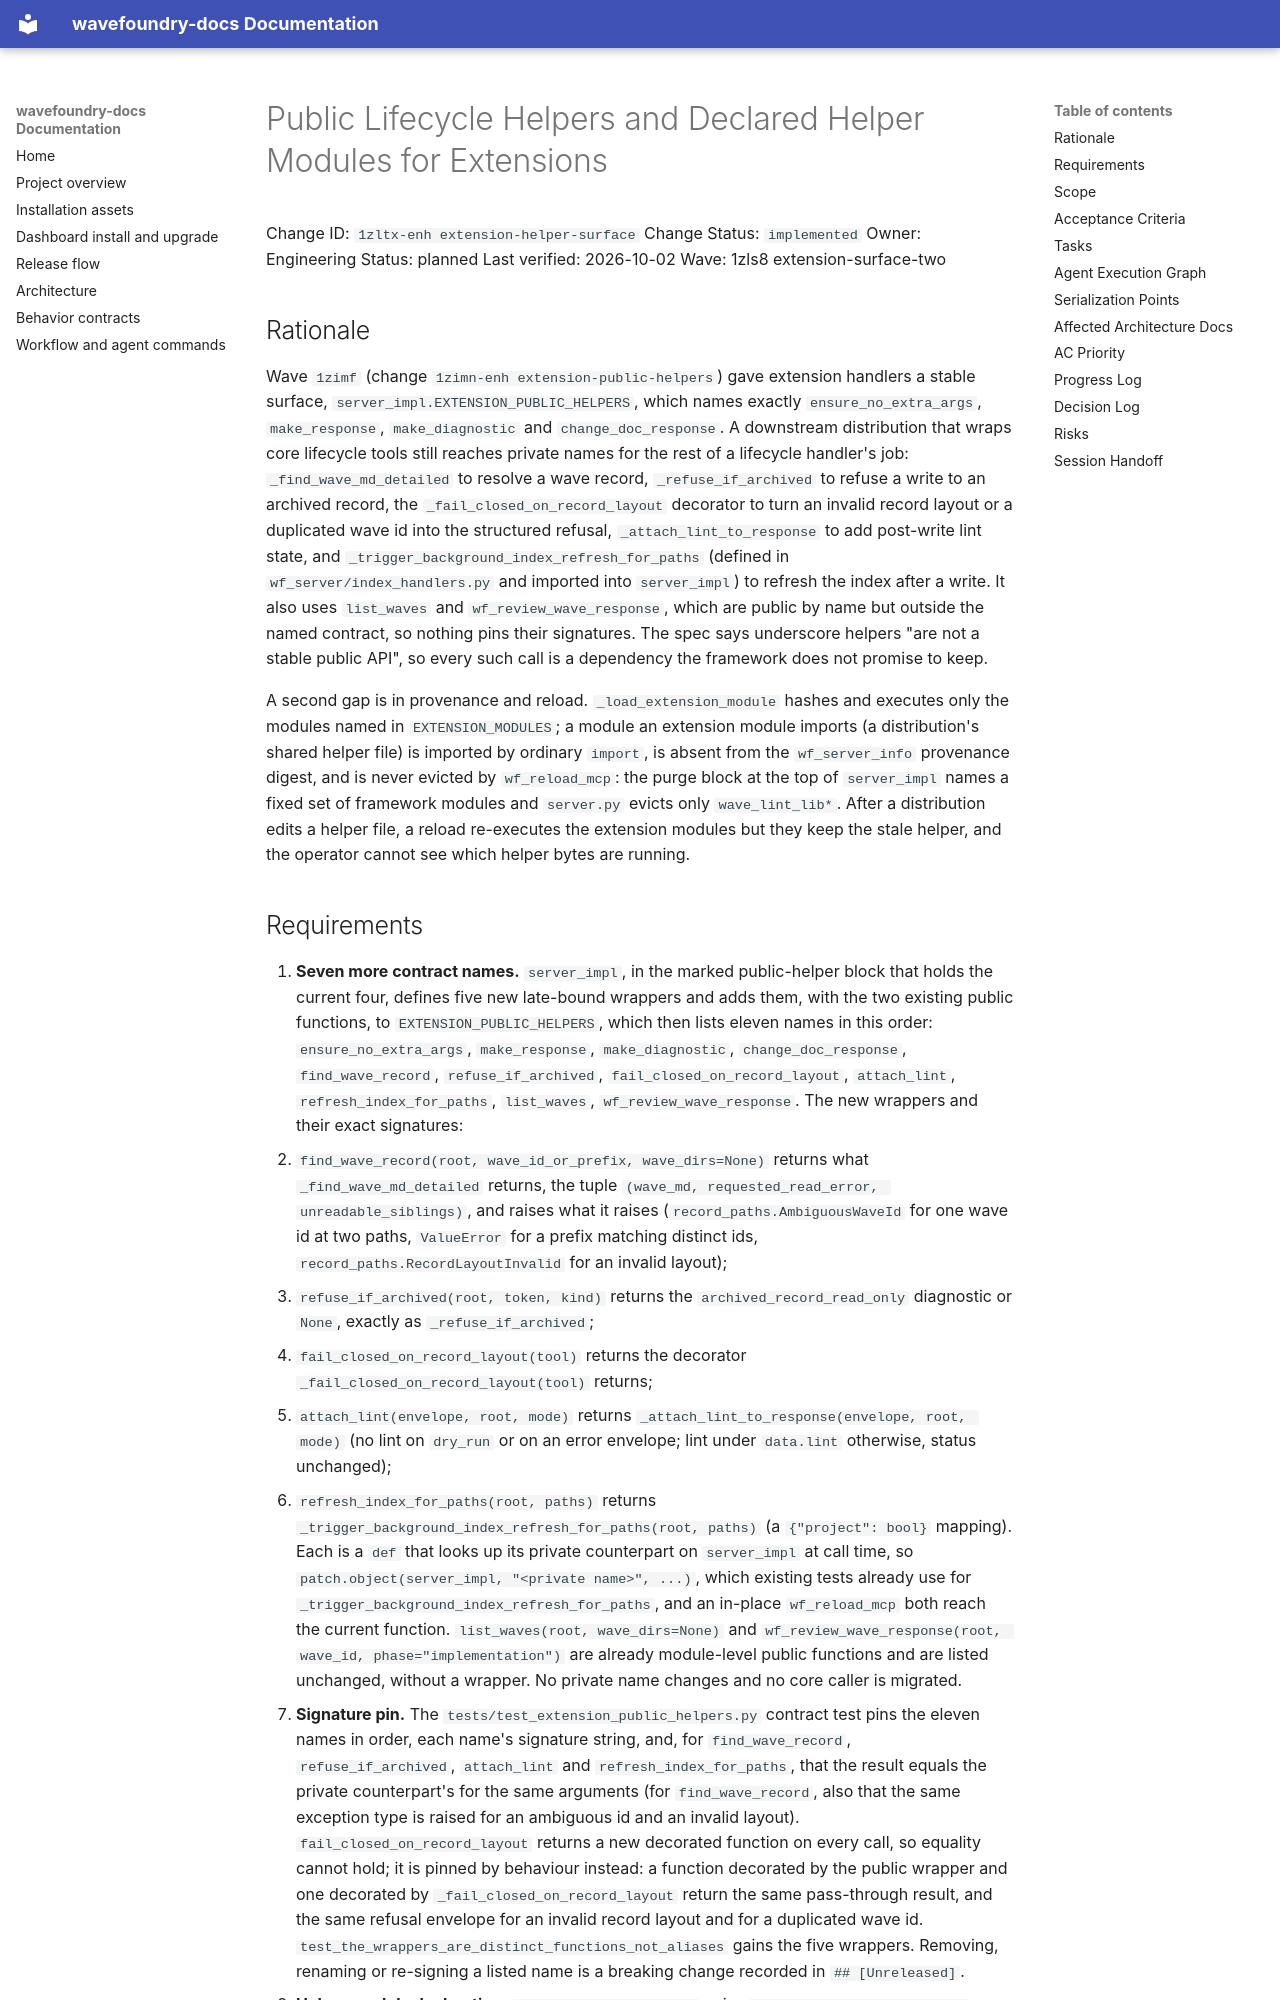

repository: coryhacking/wavefoundry · page: waves/1zls8 extension-surface-two/1zltx-enh extension-helper-surface/index.html · generator: mkdocs

# Public Lifecycle Helpers and Declared Helper Modules for Extensions

Change ID: `1zltx-enh extension-helper-surface`
Change Status: `implemented`
Owner: Engineering
Status: planned
Last verified: 2026-10-02
Wave: 1zls8 extension-surface-two

## Rationale

Wave `1zimf` (change `1zimn-enh extension-public-helpers`) gave extension handlers a stable surface, `server_impl.EXTENSION_PUBLIC_HELPERS`, which names exactly `ensure_no_extra_args`, `make_response`, `make_diagnostic` and `change_doc_response`. A downstream distribution that wraps core lifecycle tools still reaches private names for the rest of a lifecycle handler's job: `_find_wave_md_detailed` to resolve a wave record, `_refuse_if_archived` to refuse a write to an archived record, the `_fail_closed_on_record_layout` decorator to turn an invalid record layout or a duplicated wave id into the structured refusal, `_attach_lint_to_response` to add post-write lint state, and `_trigger_background_index_refresh_for_paths` (defined in `wf_server/index_handlers.py` and imported into `server_impl`) to refresh the index after a write. It also uses `list_waves` and `wf_review_wave_response`, which are public by name but outside the named contract, so nothing pins their signatures. The spec says underscore helpers "are not a stable public API", so every such call is a dependency the framework does not promise to keep.

A second gap is in provenance and reload. `_load_extension_module` hashes and executes only the modules named in `EXTENSION_MODULES`; a module an extension module imports (a distribution's shared helper file) is imported by ordinary `import`, is absent from the `wf_server_info` provenance digest, and is never evicted by `wf_reload_mcp`: the purge block at the top of `server_impl` names a fixed set of framework modules and `server.py` evicts only `wave_lint_lib*`. After a distribution edits a helper file, a reload re-executes the extension modules but they keep the stale helper, and the operator cannot see which helper bytes are running.
